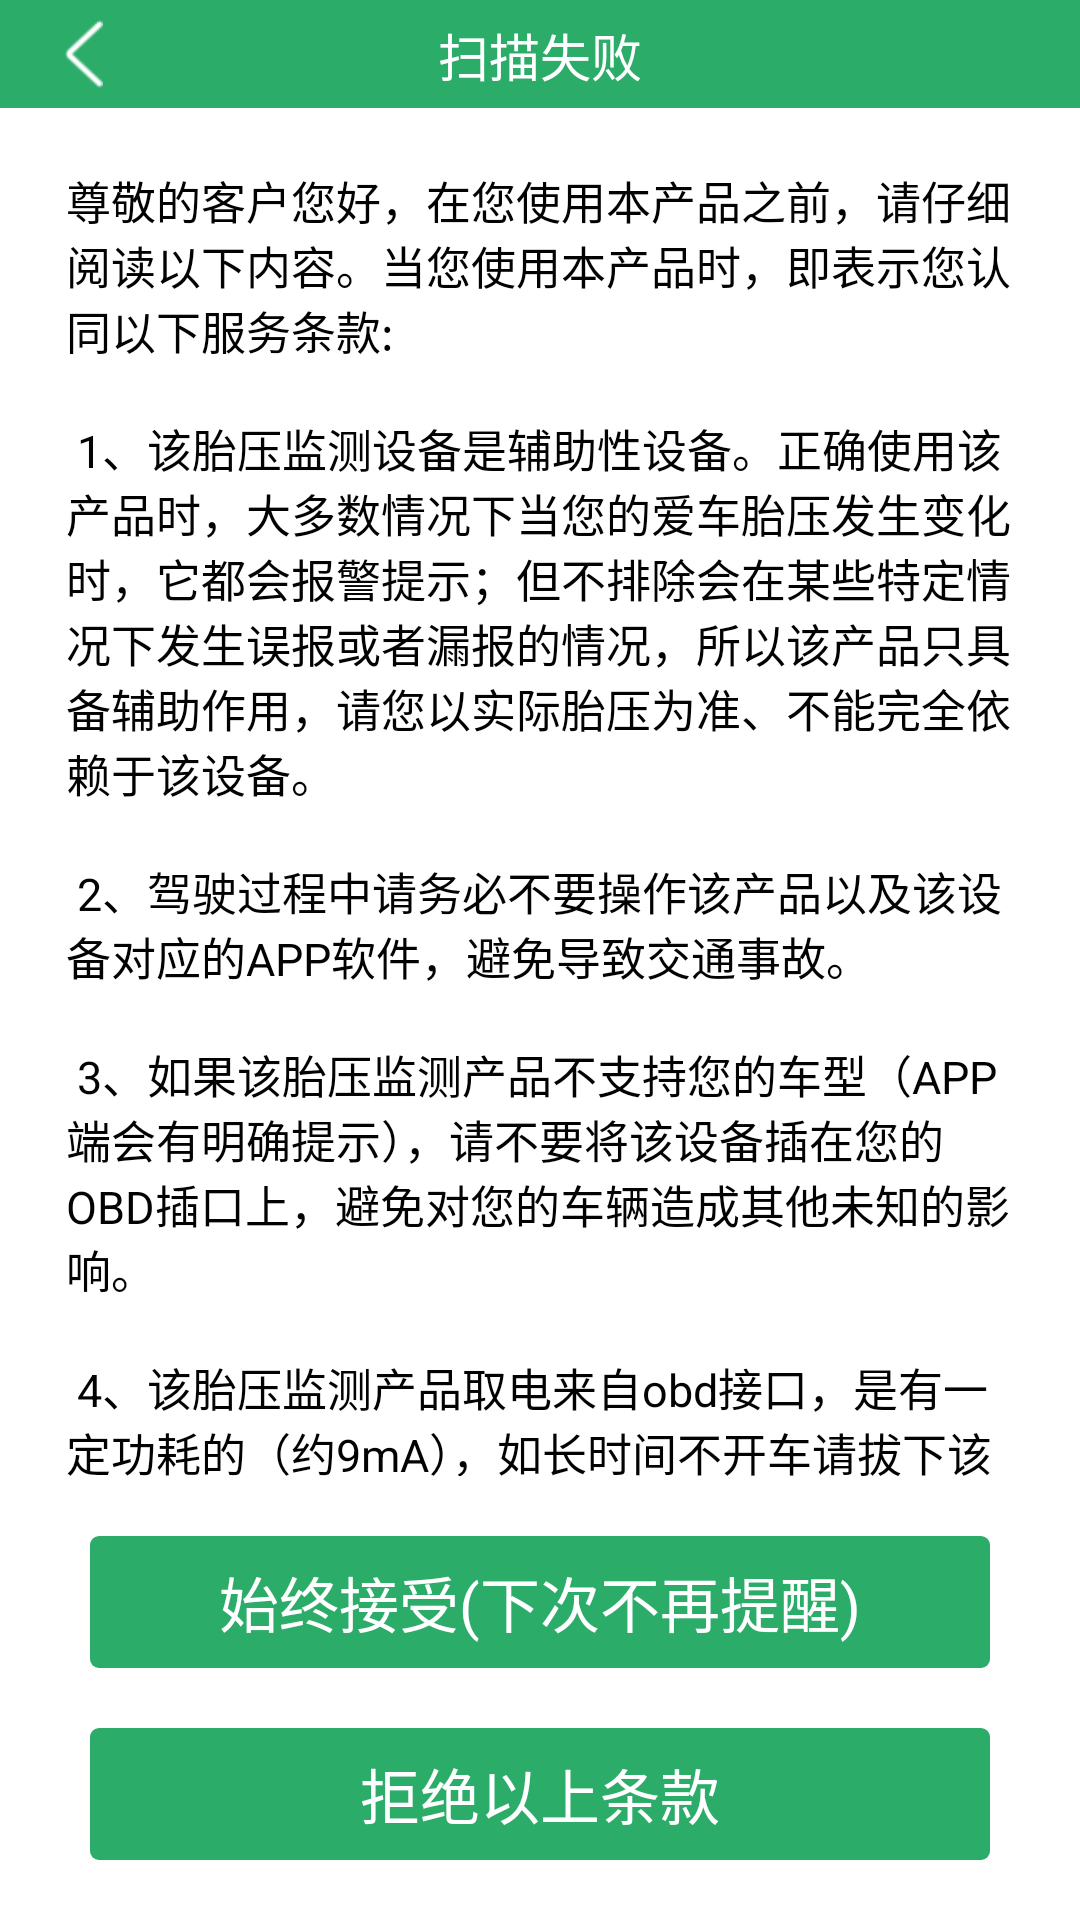

Here is an Android app screen rendered from its layout file. Give the layout XML and the strings, colors and styles it references.
<!-- AndroidManifest.xml: application theme Theme.Temp -->
<!-- res/layout/fragment_disclaimer.xml -->
<?xml version="1.0" encoding="utf-8"?>
<androidx.constraintlayout.widget.ConstraintLayout xmlns:android="http://schemas.android.com/apk/res/android"
    xmlns:app="http://schemas.android.com/apk/res-auto"
    android:layout_width="match_parent"
    android:layout_height="match_parent">


    <include
        android:id="@+id/titlelayout"
        layout="@layout/title" />


    <androidx.core.widget.NestedScrollView
        android:layout_width="match_parent"
        android:layout_height="0dp"
        android:layout_marginTop="20dp"
        android:layout_marginBottom="20dp"
        android:paddingLeft="22dp"
        android:paddingRight="22dp"
        app:layout_constraintBottom_toTopOf="@id/agree"
        app:layout_constraintTop_toBottomOf="@id/titlelayout">

        <TextView
            android:layout_width="match_parent"
            android:layout_height="match_parent"
            android:text="@string/disclamier_desc"
            android:textColor="#FF020202"
            android:textSize="15sp" />


    </androidx.core.widget.NestedScrollView>

    <TextView
        android:id="@+id/disagree"
        android:layout_width="300dp"
        android:layout_height="44dp"
        android:layout_marginBottom="20dp"
        android:background="@drawable/btn_bg"
        android:gravity="center"
        android:text="拒绝以上条款"
        android:textColor="@color/white"
        android:textSize="20sp"
        app:layout_constraintBottom_toBottomOf="parent"
        app:layout_constraintLeft_toLeftOf="parent"
        app:layout_constraintRight_toRightOf="parent" />


    <TextView
        android:id="@+id/agree"
        android:layout_width="300dp"
        android:layout_height="44dp"
        android:layout_marginBottom="20dp"
        android:background="@drawable/btn_bg"
        android:gravity="center"
        android:text="始终接受(下次不再提醒)"
        android:textColor="@color/white"
        android:textSize="20sp"
        app:layout_constraintBottom_toTopOf="@id/disagree"
        app:layout_constraintLeft_toLeftOf="parent"
        app:layout_constraintRight_toRightOf="parent" />

</androidx.constraintlayout.widget.ConstraintLayout>
<!-- res/layout/title.xml (included above) -->
<?xml version="1.0" encoding="utf-8"?>
<androidx.constraintlayout.widget.ConstraintLayout xmlns:android="http://schemas.android.com/apk/res/android"
    xmlns:app="http://schemas.android.com/apk/res-auto"
    android:layout_width="match_parent"
    android:layout_height="36dp"
    android:background="#FF2BAC69"
    android:gravity="center">

    <View
        android:id="@+id/back"
        android:layout_width="12.66dp"
        android:layout_height="22.66dp"
        android:layout_marginLeft="21.67dp"
        android:background="@drawable/back"
        app:layout_constraintBottom_toBottomOf="parent"
        app:layout_constraintLeft_toLeftOf="parent"
        app:layout_constraintTop_toTopOf="parent" />

    <TextView
        android:id="@+id/title"
        android:layout_width="wrap_content"
        android:layout_height="wrap_content"
        android:layout_gravity="center"
        android:text="@string/scan_fail_title"
        android:textColor="@color/white"
        android:textSize="17sp"
        app:layout_constraintBottom_toBottomOf="parent"
        app:layout_constraintLeft_toLeftOf="parent"
        app:layout_constraintRight_toRightOf="parent"
        app:layout_constraintTop_toTopOf="parent" />

</androidx.constraintlayout.widget.ConstraintLayout>
<!-- resources referenced by this layout -->
<resources>
  <color name="white">#FFFFFFFF</color>
  <!-- drawable back: png bitmap (drawable, 559 bytes) -->
  <!-- drawable btn_bg (drawable) -->
  <?xml version="1.0" encoding="utf-8"?>
  <shape  xmlns:android="http://schemas.android.com/apk/res/android">
      <solid android:color="#ff2bac69" />
      <corners android:radius="3dp" />
  </shape>
  <string name="disclamier_desc">
          尊敬的客户您好，在您使用本产品之前，请仔细阅读以下内容。当您使用本产品时，即表示您认同以下服务条款:
          \n\n 1、该胎压监测设备是辅助性设备。正确使用该产品时，大多数情况下当您的爱车胎压发生变化时，它都会报警提示；但不排除会在某些特定情况下发生误报或者漏报的情况，所以该产品只具备辅助作用，请您以实际胎压为准、不能完全依赖于该设备。
          \n\n 2、驾驶过程中请务必不要操作该产品以及该设备对应的APP软件，避免导致交通事故。
          \n\n 3、如果该胎压监测产品不支持您的车型（APP端会有明确提示），请不要将该设备插在您的OBD插口上，避免对您的车辆造成其他未知的影响。
          \n\n 4、该胎压监测产品取电来自obd接口，是有一定功耗的（约9mA），如长时间不开车请拔下该设备，否则导致电瓶亏电，车主需自行承担后果。（友情提醒：车辆不开车的时候，车身自身的功耗一般为20mA，该设备的功耗约9mA）。
          \n\n 5、为了提升用户体验，我们可能会通过该产品采集您的车辆数据信息，但该信息无法与任何自然人产生对应关系，因此不属于隐私信息。
          \n\n 6、为了您能持续得到与产品相关的售后服务，在您注册该产品的时候，我们会记录您的手机号、车型信息，并在我们认为必要的时候向您推送相关产品信息。但我们不会向任何第三方透露您的手机号及任何能关联到您本人的信息。
      </string>
  <string name="scan_fail_title">扫描失败</string>
  <style name="Theme.Temp" parent="Theme.MaterialComponents.DayNight.DarkActionBar">
          
          <item name="colorPrimary">@color/purple_500</item>
          <item name="colorPrimaryVariant">@color/purple_700</item>
          <item name="colorOnPrimary">@color/white</item>
          
          <item name="colorSecondary">@color/teal_200</item>
          <item name="colorSecondaryVariant">@color/teal_700</item>
          <item name="colorOnSecondary">@color/black</item>
          
          <item name="android:statusBarColor" tools:targetApi="l">@color/title_bar_color</item>
          
      </style>
  <color name="purple_500">#FF6200EE</color>
  <color name="purple_700">#FF3700B3</color>
  <color name="teal_200">#FF03DAC5</color>
  <color name="teal_700">#FF018786</color>
  <color name="black">#FF000000</color>
  <color name="title_bar_color">#FF2BAC69</color>
</resources>
